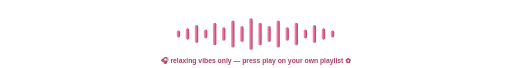
t = 0.00 s
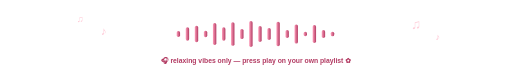
t = 0.75 s
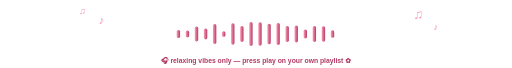
t = 1.50 s
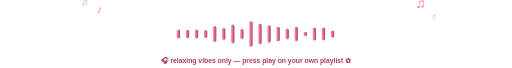
t = 2.25 s
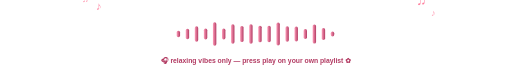
t = 2.50 s
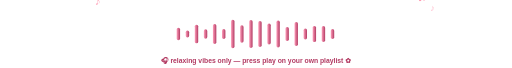
t = 2.81 s

The animated SVG that drew these frames (rendered in a browser with its animation timeline set to each time). Animation: 44 SMIL elements (animate=40,animateTransform=4); one cycle of 4.50 s, repeats indefinitely.

<svg width="900" height="120" viewBox="0 0 900 120" xmlns="http://www.w3.org/2000/svg">
  <defs>
    <linearGradient id="barGradSound" x1="0%" y1="0%" x2="100%" y2="0%">
      <stop offset="0%" stop-color="#FF9EBB"/>
      <stop offset="100%" stop-color="#B23A62"/>
    </linearGradient>
  </defs>

  <rect x="0" y="0" width="900" height="1" fill="none"/>

  <!-- soundwave bars, center -->
  <g transform="translate(450,60)">
    <g fill="url(#barGradSound)">
      <rect x="-140" y="-6" width="6" height="12" rx="3">
        <animate attributeName="height" values="12;30;8;22;12" dur="1.6s" repeatCount="indefinite"/>
        <animate attributeName="y" values="-6;-15;-4;-11;-6" dur="1.6s" repeatCount="indefinite"/>
      </rect>
      <rect x="-124" y="-10" width="6" height="20" rx="3">
        <animate attributeName="height" values="20;8;28;14;20" dur="1.3s" repeatCount="indefinite"/>
        <animate attributeName="y" values="-10;-4;-14;-7;-10" dur="1.3s" repeatCount="indefinite"/>
      </rect>
      <rect x="-108" y="-16" width="6" height="32" rx="3">
        <animate attributeName="height" values="32;16;36;24;32" dur="1.8s" repeatCount="indefinite"/>
        <animate attributeName="y" values="-16;-8;-18;-12;-16" dur="1.8s" repeatCount="indefinite"/>
      </rect>
      <rect x="-92" y="-8" width="6" height="16" rx="3">
        <animate attributeName="height" values="16;28;10;20;16" dur="1.4s" repeatCount="indefinite"/>
        <animate attributeName="y" values="-8;-14;-5;-10;-8" dur="1.4s" repeatCount="indefinite"/>
      </rect>
      <rect x="-76" y="-20" width="6" height="40" rx="3">
        <animate attributeName="height" values="40;22;44;30;40" dur="1.7s" repeatCount="indefinite"/>
        <animate attributeName="y" values="-20;-11;-22;-15;-20" dur="1.7s" repeatCount="indefinite"/>
      </rect>
      <rect x="-60" y="-12" width="6" height="24" rx="3">
        <animate attributeName="height" values="24;10;30;18;24" dur="1.2s" repeatCount="indefinite"/>
        <animate attributeName="y" values="-12;-5;-15;-9;-12" dur="1.2s" repeatCount="indefinite"/>
      </rect>
      <rect x="-44" y="-24" width="6" height="48" rx="3">
        <animate attributeName="height" values="48;28;52;36;48" dur="1.9s" repeatCount="indefinite"/>
        <animate attributeName="y" values="-24;-14;-26;-18;-24" dur="1.9s" repeatCount="indefinite"/>
      </rect>
      <rect x="-28" y="-14" width="6" height="28" rx="3">
        <animate attributeName="height" values="28;44;18;34;28" dur="1.5s" repeatCount="indefinite"/>
        <animate attributeName="y" values="-14;-22;-9;-17;-14" dur="1.5s" repeatCount="indefinite"/>
      </rect>
      <rect x="-12" y="-28" width="6" height="56" rx="3">
        <animate attributeName="height" values="56;34;58;42;56" dur="2s" repeatCount="indefinite"/>
        <animate attributeName="y" values="-28;-17;-29;-21;-28" dur="2s" repeatCount="indefinite"/>
      </rect>
      <rect x="4" y="-20" width="6" height="40" rx="3">
        <animate attributeName="height" values="40;56;24;46;40" dur="1.6s" repeatCount="indefinite"/>
        <animate attributeName="y" values="-20;-28;-12;-23;-20" dur="1.6s" repeatCount="indefinite"/>
      </rect>
      <rect x="20" y="-14" width="6" height="28" rx="3">
        <animate attributeName="height" values="28;42;16;32;28" dur="1.3s" repeatCount="indefinite"/>
        <animate attributeName="y" values="-14;-21;-8;-16;-14" dur="1.3s" repeatCount="indefinite"/>
      </rect>
      <rect x="36" y="-24" width="6" height="48" rx="3">
        <animate attributeName="height" values="48;26;52;34;48" dur="1.8s" repeatCount="indefinite"/>
        <animate attributeName="y" values="-24;-13;-26;-17;-24" dur="1.8s" repeatCount="indefinite"/>
      </rect>
      <rect x="52" y="-12" width="6" height="24" rx="3">
        <animate attributeName="height" values="24;38;12;28;24" dur="1.4s" repeatCount="indefinite"/>
        <animate attributeName="y" values="-12;-19;-6;-14;-12" dur="1.4s" repeatCount="indefinite"/>
      </rect>
      <rect x="68" y="-20" width="6" height="40" rx="3">
        <animate attributeName="height" values="40;20;44;28;40" dur="1.9s" repeatCount="indefinite"/>
        <animate attributeName="y" values="-20;-10;-22;-14;-20" dur="1.9s" repeatCount="indefinite"/>
      </rect>
      <rect x="84" y="-8" width="6" height="16" rx="3">
        <animate attributeName="height" values="16;30;8;22;16" dur="1.5s" repeatCount="indefinite"/>
        <animate attributeName="y" values="-8;-15;-4;-11;-8" dur="1.5s" repeatCount="indefinite"/>
      </rect>
      <rect x="100" y="-16" width="6" height="32" rx="3">
        <animate attributeName="height" values="32;18;36;24;32" dur="1.7s" repeatCount="indefinite"/>
        <animate attributeName="y" values="-16;-9;-18;-12;-16" dur="1.7s" repeatCount="indefinite"/>
      </rect>
      <rect x="116" y="-10" width="6" height="20" rx="3">
        <animate attributeName="height" values="20;32;10;24;20" dur="1.3s" repeatCount="indefinite"/>
        <animate attributeName="y" values="-10;-16;-5;-12;-10" dur="1.3s" repeatCount="indefinite"/>
      </rect>
      <rect x="132" y="-6" width="6" height="12" rx="3">
        <animate attributeName="height" values="12;24;6;18;12" dur="1.6s" repeatCount="indefinite"/>
        <animate attributeName="y" values="-6;-12;-3;-9;-6" dur="1.6s" repeatCount="indefinite"/>
      </rect>
    </g>
  </g>

  <!-- floating music notes, drifting up and fading -->
  <g fill="#FF6F91">
    <text x="180" y="80" font-size="20" font-family="sans-serif">♪
      <animateTransform attributeName="transform" type="translate" values="0,0; -10,-50; -20,-100" dur="4s" repeatCount="indefinite"/>
      <animate attributeName="opacity" values="0;1;0" dur="4s" repeatCount="indefinite"/>
    </text>
    <text x="720" y="70" font-size="24" font-family="sans-serif">♫
      <animateTransform attributeName="transform" type="translate" values="0,0; 12,-55; 24,-110" dur="4.5s" repeatCount="indefinite"/>
      <animate attributeName="opacity" values="0;1;0" dur="4.5s" repeatCount="indefinite"/>
    </text>
    <text x="770" y="90" font-size="16" font-family="sans-serif">♪
      <animateTransform attributeName="transform" type="translate" values="0,0; -8,-45; -16,-90" dur="3.6s" repeatCount="indefinite"/>
      <animate attributeName="opacity" values="0;1;0" dur="3.6s" repeatCount="indefinite"/>
    </text>
    <text x="130" y="55" font-size="16" font-family="sans-serif">♫
      <animateTransform attributeName="transform" type="translate" values="0,0; 10,-40; 20,-80" dur="3.9s" repeatCount="indefinite"/>
      <animate attributeName="opacity" values="0;1;0" dur="3.9s" repeatCount="indefinite"/>
    </text>
  </g>

  <!-- caption -->
  <text x="450" y="112" text-anchor="middle" font-family="Poppins, sans-serif" font-size="12" fill="#B23A62" font-weight="600">
    🎧 relaxing vibes only — press play on your own playlist ✿
  </text>
</svg>
